2-way image classification set "Data_For_Training_The_Modal" from GitHub (Devora-Ravitz/Ai-Parking-occupancy-check-vgg16ML); label vocabulary: empty parking lots, parking lots full.

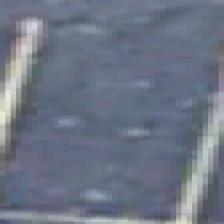
Label: empty parking lots

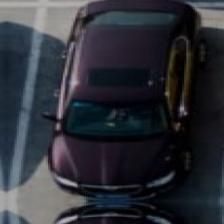
Label: parking lots full

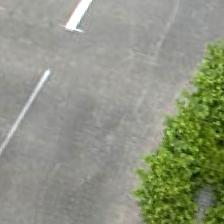
Label: empty parking lots

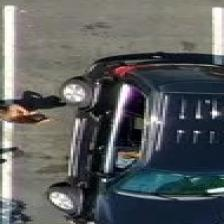
Label: parking lots full

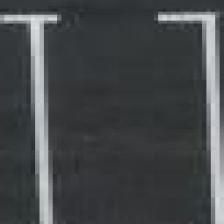
Label: empty parking lots

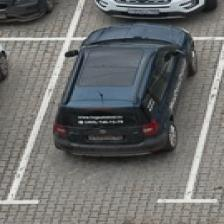
Label: parking lots full
